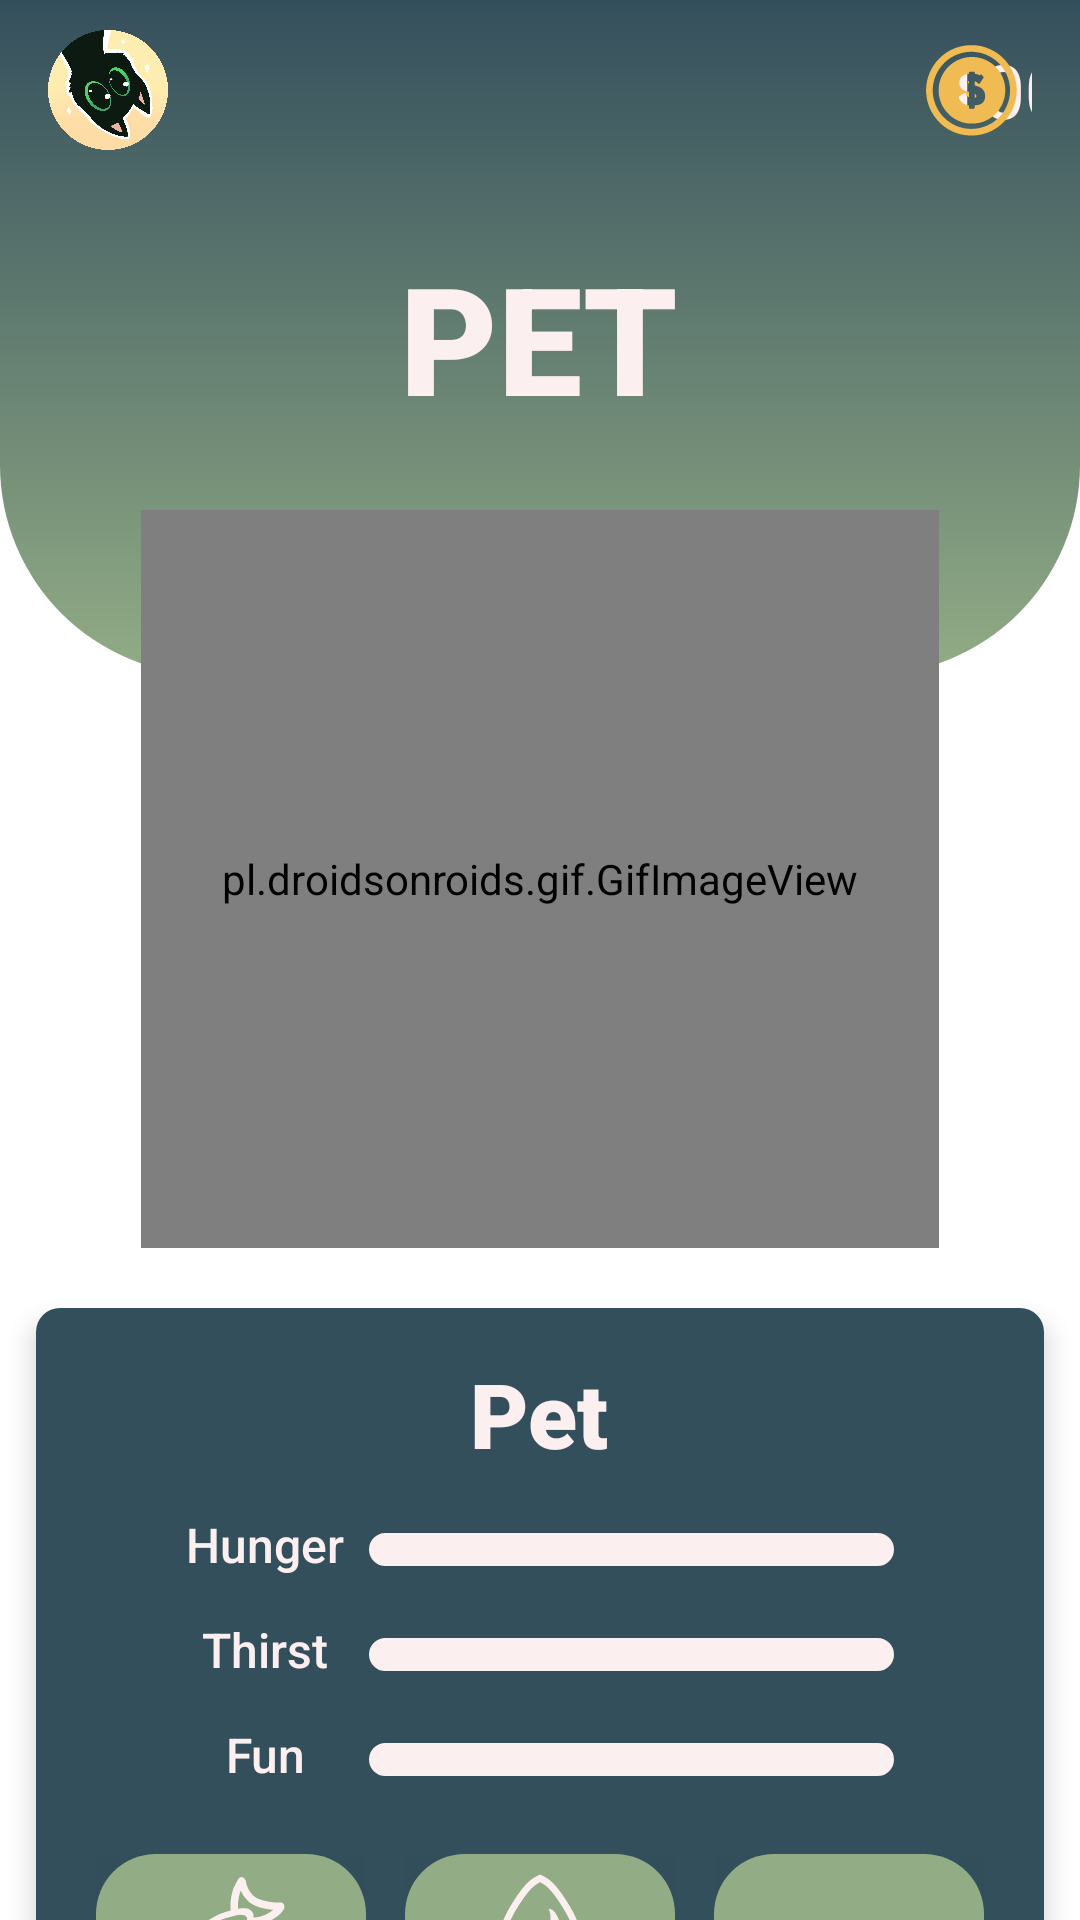

The Android layout XML behind this screen, and the referenced resources:
<!-- AndroidManifest.xml: application theme Theme.SoftwareDevelopment2324 -->
<!-- res/layout/fragment_pet.xml -->
<?xml version="1.0" encoding="utf-8"?>
<LinearLayout xmlns:android="http://schemas.android.com/apk/res/android"
    xmlns:app="http://schemas.android.com/apk/res-auto"
    xmlns:tools="http://schemas.android.com/tools"
    android:id="@+id/petFragment"
    android:layout_width="match_parent"
    android:layout_height="match_parent"
    android:orientation="vertical">

    <RelativeLayout
        android:layout_width="wrap_content"
        android:layout_height="wrap_content">

    <FrameLayout
        android:layout_width="match_parent"
        android:layout_height="wrap_content">

    <androidx.appcompat.widget.Toolbar
        android:id="@+id/petToolbar"
        android:layout_width="match_parent"
        android:layout_height="60dp"
        android:minHeight="?attr/actionBarSize"
        android:paddingEnd="16dp"
        android:theme="?attr/actionBarTheme"
        android:elevation="0.1dp"
        app:layout_constraintEnd_toEndOf="parent"
        app:layout_constraintStart_toStartOf="parent"
        app:layout_constraintTop_toTopOf="parent">

        <ImageView
            android:id="@+id/avatarPetImage"
            android:layout_width="40dp"
            android:layout_height="40dp"
            android:layout_marginStart="16dp"
            android:layout_marginTop="10dp"
            android:layout_marginBottom="10dp"
            android:background="@drawable/pfp1"
            app:layout_constraintBottom_toBottomOf="@+id/homeToolbar"
            app:layout_constraintStart_toStartOf="parent"
            app:layout_constraintTop_toTopOf="parent" />

        <TextView
            android:id="@+id/petcoinText"
            android:layout_width="300dp"
            android:layout_height="wrap_content"
            android:layout_gravity="center"
            android:fontFamily="sans-serif-medium"
            android:gravity="right"
            android:text="100"
            android:textColor="@color/white"
            android:textSize="25sp"
            tools:layout_editor_absoluteX="56dp"
            tools:layout_editor_absoluteY="8dp" />

        <ImageView
            android:id="@+id/petcoincountImage"
            android:layout_width="40dp"
            android:layout_height="37dp"
            android:layout_gravity="end"
            android:layout_marginStart="10dp"
            android:layout_marginTop="10dp"
            android:layout_marginBottom="10dp"
            app:srcCompat="@drawable/coin_icon"
            app:tint="@color/gold"/>

    </androidx.appcompat.widget.Toolbar>

    <ImageView
        android:id="@+id/curvedToolbar"
        android:layout_width="match_parent"
        android:layout_height="225dp"
        android:src="@drawable/curved_toolbar" />

    <TextView
        android:id="@+id/petText"
        android:layout_width="wrap_content"
        android:layout_height="wrap_content"
        android:layout_gravity="center"
        android:fontFamily="sans-serif-black"
        android:text="@string/title_pet"
        android:textColor="@color/white"
        android:textSize="50sp" />

    </FrameLayout>

    <FrameLayout
        android:layout_width="266dp"
        android:layout_height="246dp"
        android:layout_centerHorizontal="true"
        android:background="@drawable/pet_background"
        android:layout_marginTop="170dp"
        app:behavior_overlapTop="55dp">

    <pl.droidsonroids.gif.GifImageView
        android:id="@+id/petwidgetImage"
        android:layout_width="266dp"
        android:layout_height="246dp"
        android:layout_marginBottom="108dp" />

    </FrameLayout>

    </RelativeLayout>

<FrameLayout
    android:layout_width="336dp"
    android:layout_height="250dp"
    android:layout_marginTop="20dp"
    android:layout_marginBottom="134dp"
    android:elevation="5dp"
    android:background="@drawable/calendar_background"
    android:layout_gravity="center">

    <EditText
        android:id="@+id/etPetName"
        android:layout_width="wrap_content"
        android:layout_height="wrap_content"
        android:layout_gravity="center_horizontal"
        android:layout_marginTop="15dp"
        android:background="@android:color/transparent"
        android:elevation="100dp"
        android:focusable="false"
        android:fontFamily="sans-serif-black"
        android:imeOptions="actionDone"
        android:inputType="text|textCapWords|textNoSuggestions"
        android:singleLine="true"
        android:text="@string/pet_name"
        android:textColor="@color/white"
        android:textSize="30sp"
        app:layout_constraintEnd_toEndOf="@+id/statsBackground"
        app:layout_constraintStart_toStartOf="@+id/statsBackground"
        app:layout_constraintTop_toTopOf="@+id/statsBackground" />

    <ImageButton
        android:id="@+id/btnPetName"
        android:layout_width="wrap_content"
        android:layout_height="wrap_content"
        android:layout_gravity="end"
        android:layout_marginTop="25dp"
        android:layout_marginEnd="50dp"
        android:background="@android:color/transparent"
        android:elevation="100dp"
        android:src="@drawable/baseline_edit_24"
        app:tint="@color/white"
        android:contentDescription="@string/edit_pet_name_info" />

    <ImageButton
        android:id="@+id/btnPetSaveName"
        android:layout_width="wrap_content"
        android:layout_height="wrap_content"
        android:layout_gravity="end"
        android:layout_marginTop="25dp"
        android:layout_marginEnd="50dp"
        android:background="@android:color/transparent"
        android:elevation="100dp"
        android:src="@drawable/baseline_save_24"
        android:visibility="gone"
        app:tint="@color/white"
        android:contentDescription="@string/save_pet_name_info" />

    <TextView
        android:id="@+id/hungerText"
        android:layout_width="53sp"
        android:layout_height="wrap_content"
        android:layout_marginStart="50dp"
        android:layout_marginTop="68dp"
        android:layout_gravity="start"
        android:elevation="100dp"
        android:fontFamily="sans-serif-medium"
        android:gravity="center"
        android:text="@string/title_hunger"
        android:textColor="@color/white"
        android:textSize="16sp" />

    <ProgressBar
        android:id="@+id/hungerprogressBar"
        style="?android:attr/progressBarStyleHorizontal"
        android:layout_width="175dp"
        android:layout_height="11dp"
        android:layout_marginTop="75dp"
        android:layout_marginEnd="50dp"
        android:layout_gravity="right"
        android:elevation="100dp"
        android:progressDrawable="@drawable/hunger_progress_bar" />

    <TextView
        android:id="@+id/thirstText"
        android:layout_width="53sp"
        android:layout_height="wrap_content"
        android:layout_marginStart="50dp"
        android:layout_marginTop="103dp"
        android:layout_gravity="left"
        android:elevation="100dp"
        android:fontFamily="sans-serif-medium"
        android:gravity="center"
        android:text="@string/title_thirst"
        android:textColor="@color/white"
        android:textSize="16sp" />

    <ProgressBar
        android:id="@+id/thirstprogressBar"
        style="?android:attr/progressBarStyleHorizontal"
        android:layout_width="175dp"
        android:layout_height="11dp"
        android:layout_marginTop="110dp"
        android:layout_marginEnd="50dp"
        android:layout_gravity="right"
        android:elevation="100dp"
        android:progressDrawable="@drawable/thirst_progress_bar" />

    <TextView
        android:id="@+id/funText"
        android:layout_width="53sp"
        android:layout_height="wrap_content"
        android:layout_marginStart="50dp"
        android:layout_marginTop="138dp"
        android:layout_gravity="left"
        android:elevation="100dp"
        android:fontFamily="sans-serif-medium"
        android:gravity="center"
        android:text="@string/title_fun"
        android:textColor="@color/white"
        android:textSize="16sp" />

    <ProgressBar
        android:id="@+id/funprogressBar"
        style="?android:attr/progressBarStyleHorizontal"
        android:layout_width="175dp"
        android:layout_height="11dp"
        android:layout_marginTop="145dp"
        android:layout_marginEnd="50dp"
        android:layout_gravity="right"
        android:elevation="100dp"
        android:progressDrawable="@drawable/fun_progress_bar" />

    <FrameLayout
        android:layout_width="wrap_content"
        android:layout_height="wrap_content"
        android:layout_gravity="bottom|left"
        android:layout_marginStart="20dp"
        android:layout_marginTop="15dp"
        android:layout_marginBottom="20dp">

    <ImageButton
        android:id="@+id/hungerButton"
        android:layout_width="90dp"
        android:layout_height="48dp"
        android:background="@drawable/button_background"
        android:elevation="100dp" />

        <ImageView
            android:id="@+id/hungerImage"
            android:layout_width="36dp"
            android:layout_height="36dp"
            android:layout_gravity="center"
            android:elevation="100dp"
            android:background="@drawable/food_icon"
            android:backgroundTint="@color/white"/>


    </FrameLayout>

    <FrameLayout
        android:layout_width="wrap_content"
        android:layout_height="wrap_content"
        android:layout_gravity="bottom|center"
        android:layout_marginTop="15dp"
        android:layout_marginBottom="20dp">

        <ImageButton
            android:id="@+id/thirstButton"
            android:layout_width="90dp"
            android:layout_height="48dp"
            android:background="@drawable/button_background"
            android:elevation="100dp" />

        <ImageView
            android:id="@+id/thirstImage"
            android:layout_width="36dp"
            android:layout_height="36dp"
            android:layout_gravity="center"
            android:background="@drawable/water_icon"
            android:backgroundTint="@color/white"
            android:elevation="100dp" />

    </FrameLayout>

    <FrameLayout
        android:layout_width="wrap_content"
        android:layout_height="wrap_content"
        android:layout_gravity="bottom|right"
        android:layout_marginEnd="20dp"
        android:layout_marginTop="15dp"
        android:layout_marginBottom="20dp">

        <ImageButton
            android:id="@+id/funButton"
            android:layout_width="90dp"
            android:layout_height="48dp"
            android:background="@drawable/button_background"
            android:elevation="100dp" />

        <ImageView
            android:id="@+id/funImage"
            android:layout_width="36dp"
            android:layout_height="36dp"
            android:layout_gravity="center"
            android:background="@drawable/fun_image"
            android:backgroundTint="@color/white"
            android:elevation="100dp" />

    </FrameLayout>

</FrameLayout>

</LinearLayout>
<!-- resources referenced by this layout -->
<resources>
  <color name="gold">#F0BB52</color>
  <color name="white">#FCEFEF</color>
  <!-- drawable button_background (drawable) -->
  <?xml version="1.0" encoding="utf-8"?>
  <shape xmlns:android="http://schemas.android.com/apk/res/android"
  android:shape="rectangle">
          <solid android:color="@color/green"/>
          <corners android:radius="20dp"/>
  </shape>
  <!-- drawable calendar_background (drawable) -->
  <?xml version="1.0" encoding="utf-8"?>
  <shape xmlns:android="http://schemas.android.com/apk/res/android"
      android:shape="rectangle"
      android:color="@color/teal">
      <corners android:radius="8dp"/>
      <solid android:color="@color/teal"/>
  </shape>
  <!-- drawable curved_toolbar (drawable) -->
  <?xml version="1.0" encoding="utf-8"?>
  <shape xmlns:android="http://schemas.android.com/apk/res/android"
  android:shape="rectangle">
      <corners android:bottomLeftRadius="70dp"
          android:bottomRightRadius="70dp"/>
      <gradient android:startColor="@color/green"
          android:endColor="@color/teal"
          android:angle="90"/>
  </shape>
  <!-- drawable fun_progress_bar (drawable) -->
  <?xml version="1.0" encoding="utf-8"?>
  <layer-list xmlns:android="http://schemas.android.com/apk/res/android">
  
      <item android:id="@android:id/background">
          <shape android:shape="rectangle">
              <corners android:radius="20dp"/>
              <solid android:color="@color/white"/>
              <stroke android:width="2dp" android:color="@color/white"/>
          </shape>
  
      </item>
  
  
      <item android:id="@android:id/progress">
          <scale android:scaleWidth="100%">
              <shape android:shape="rectangle">
                  <corners android:radius="20dp"/>
                  <solid android:color="@color/gold"/>
              </shape>
          </scale>
      </item>
  
  </layer-list>
  <!-- drawable hunger_progress_bar (drawable) -->
  <?xml version="1.0" encoding="utf-8"?>
  <layer-list xmlns:android="http://schemas.android.com/apk/res/android">
  
      <item android:id="@android:id/background">
          <shape android:shape="rectangle">
              <corners android:radius="20dp"/>
              <solid android:color="@color/white"/>
              <stroke android:width="2dp" android:color="@color/white"/>
          </shape>
      </item>
  
      <item android:id="@android:id/progress">
          <scale android:scaleWidth="100%">
              <shape android:shape="rectangle">
                  <corners android:radius="20dp"/>
                  <solid android:color="@color/red"/>
              </shape>
          </scale>
      </item>
  
  </layer-list>
  <string name="edit_pet_name_info">edit pet name button</string>
  <string name="pet_name">Pet</string>
  <string name="save_pet_name_info">save pet name button</string>
  <string name="title_fun">Fun</string>
  <string name="title_hunger">Hunger</string>
  <string name="title_pet">PET</string>
  <string name="title_thirst">Thirst</string>
  <style name="Theme.SoftwareDevelopment2324" parent="Theme.MaterialComponents.Light.NoActionBar">
          
          <item name="colorPrimary">@color/teal</item>
          <item name="colorPrimaryVariant">@color/teal</item>
          <item name="colorOnPrimary">@color/white</item>
          
          <item name="colorSecondary">@color/teal</item>
          <item name="colorSecondaryVariant">@color/green</item>
          <item name="colorOnSecondary">@color/black</item>
          
          <item name="android:statusBarColor">?attr/colorPrimaryVariant</item>
          
      </style>
  <color name="green">#92AC86</color>
  <color name="teal">#344F5C</color>
  <color name="red">#FF3E41</color>
  <color name="blue">#7D84B2</color>
  <color name="black">#FF000000</color>
</resources>
